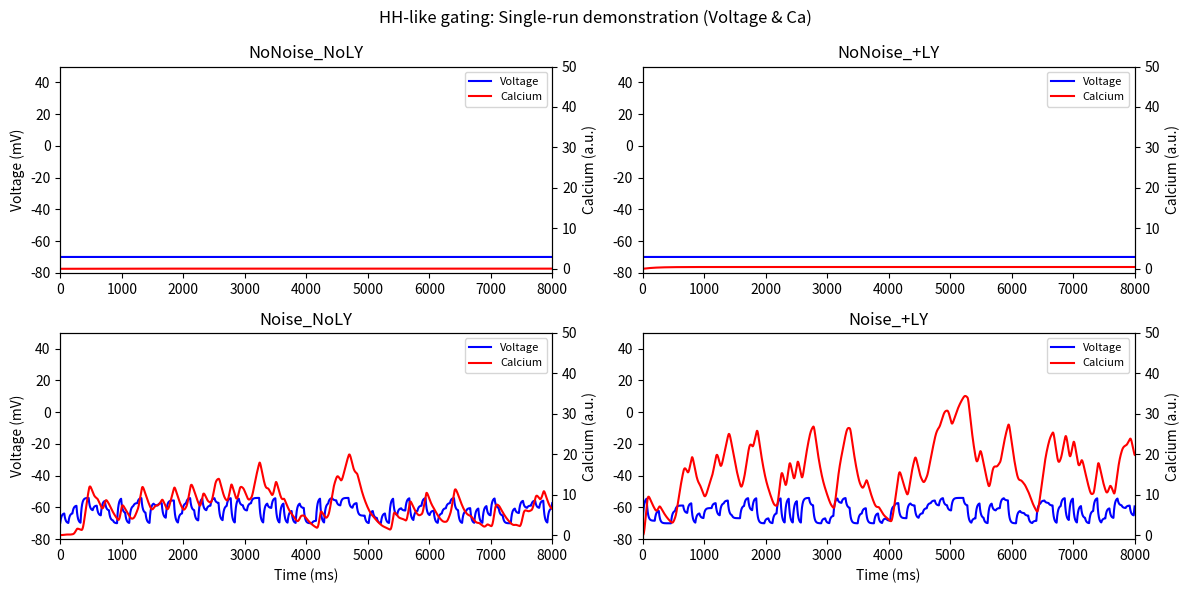
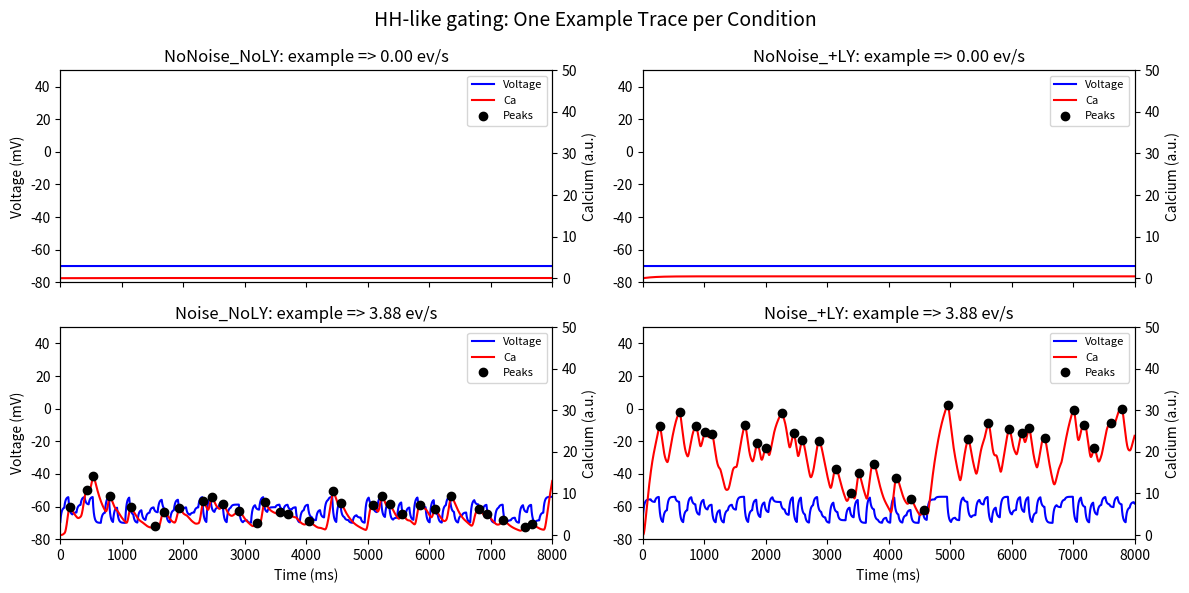
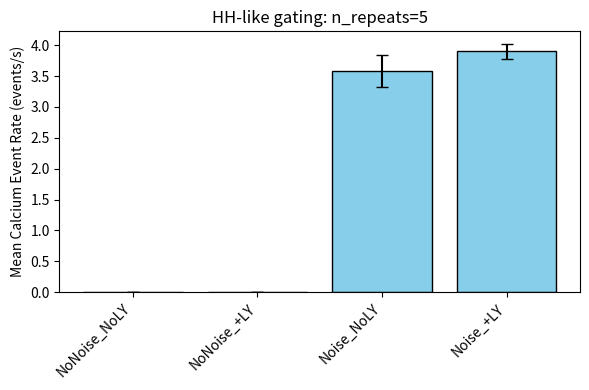
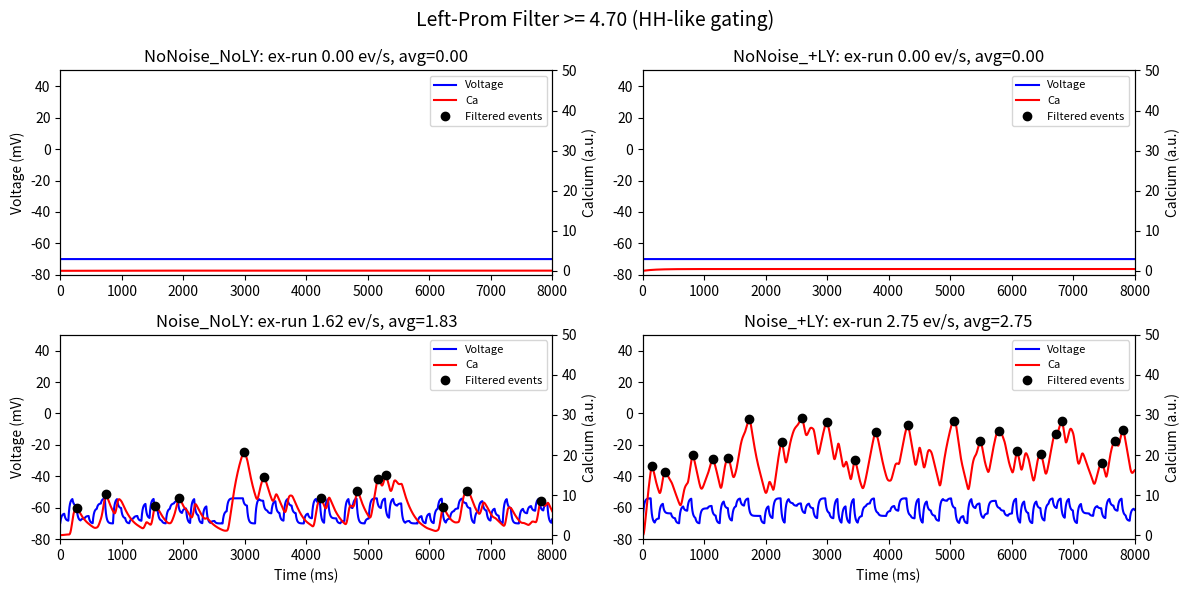
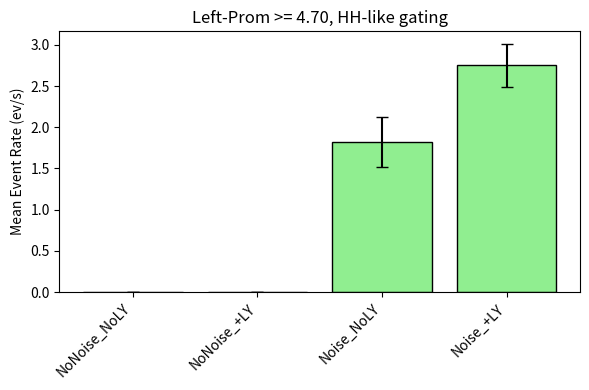

These figures' Python source, in order:
import numpy as np
import matplotlib.pyplot as plt
from scipy.signal import find_peaks, peak_prominences
from scipy.stats import gaussian_kde

###############################################################################
#                             MODEL PARAMETERS                                #
###############################################################################

params = {
    # Simulation timing
    "t_max": 8000.0,          # total simulation time (ms) for ONE run
    "dt": 1.0,                # time step (ms)

    # Bipolar & Noise
    "n_bipolars": 10,         # total bipolars
    "active_bipolars": 5,     # how many bipolars are ON each frame if noise is ON
    "refresh_rate": 15,       # Hz => one new frame each ~66.7 ms
    "I_exc_per_bipolar": 0.08,# excitatory current contribution per ON bipolar

    # Membrane Passive
    "C_mem": 1.0,             # membrane capacitance
    "g_leak": 0.05,           # leak conductance
    "E_leak": -70.0,          # leak reversal (mV)

    # HH-like gating for Ca
    # We'll interpret threshold_base as the baseline V_half
    "threshold_base": -56.0,  # baseline half-activation voltage (V_half)
    "threshold_shift_LY": -5.0, # shift if +LY => V_half => base + shift
    "k_gate": 2.0,            # slope factor for m_inf(V) = 1/(1+exp(-(V - V_half)/k))
    "tau_m": 10.0,            # gating variable time constant (ms)
    "I_Ca_in": 0.2,           # amplitude of Ca influx if m=1

    # Calcium dynamics
    "tau_Ca": 200.0,          # decay time constant for Ca (ms)

    # Plotting range
    "plot_range": (-80, 50, -1.0, 50.0),
}

###############################################################################
#                           HH-LIKE GATING FUNCTIONS                          #
###############################################################################

def pick_bipolars_active(condition, params):
    """
    If 'Noise' in condition => sample from N(5,5^2), else 0 bipolars active.
    """
    if condition in ["Noise_NoLY", "Noise_+LY"]:
        val = np.random.normal(5.0, 5.0)
        val = int(np.clip(round(val), 0, params["n_bipolars"]))
        return val
    else:
        return 0

def m_inf(V, V_half, k_gate):
    """
    Sigmoidal steady-state gating: m_inf(V).
    """
    return 1.0 / (1.0 + np.exp(-(V - V_half)/k_gate))

def run_simulation_HHlike(condition, params):
    """
    Single-compartment:
      dV/dt = (-g_leak*(V - E_leak) + I_exc)/C_mem
      dm/dt = [m_inf(V) - m]/tau_m
      dCa/dt= -Ca/tau_Ca + I_Ca_in*m
    The 'threshold_base' is used as V_half; if condition has +LY, we shift it.
    """
    dt = params["dt"]
    steps = int(params["t_max"] // dt)
    time_arr = np.arange(0, params["t_max"], dt)

    # Calculate the modded V_half if +LY
    V_half_base = params["threshold_base"]
    shift = params["threshold_shift_LY"] if "+LY" in condition else 0.0
    V_half_mod = V_half_base + shift

    # Initialize states
    V = params["E_leak"]
    m = 0.0
    Ca = 0.0

    # Gating constants
    k_gate = params["k_gate"]
    tau_m_val = params["tau_m"]
    tau_ca = params["tau_Ca"]
    I_ca_in = params["I_Ca_in"]

    frame_period = 1000.0 / params["refresh_rate"]
    frame_step_count = int(frame_period // dt)
    bipolars_on = 0
    step_in_frame = 0

    V_history = np.zeros(steps)
    Ca_history = np.zeros(steps)

    for i in range(steps):
        # Possibly pick bipolars at refresh
        if step_in_frame == 0:
            bipolars_on = pick_bipolars_active(condition, params)
        step_in_frame = (step_in_frame + 1) % frame_step_count

        # excitatory input
        I_exc = bipolars_on * params["I_exc_per_bipolar"]

        # 1) Membrane eq
        dV = (-params["g_leak"]*(V - params["E_leak"]) + I_exc) * (dt/params["C_mem"])
        V += dV

        # 2) Gating update
        m_inf_val = m_inf(V, V_half_mod, k_gate)
        dm = (m_inf_val - m)/tau_m_val
        m += dm*dt

        # 3) Ca update
        dCa = -Ca/tau_ca + I_ca_in*m
        Ca += dCa*dt

        V_history[i] = V
        Ca_history[i] = Ca

    return time_arr, V_history, Ca_history

###############################################################################
#                      MULTI-RUN EVENT DETECTION & PLOTTING                   #
###############################################################################

def compute_event_rate(t, Ca, height=None, prominence=None):
    """
    find_peaks on Ca array => # of peaks / total_time_s
    """
    peaks, props = find_peaks(Ca, height=height, prominence=prominence)
    total_time_s = (t[-1] - t[0])/1000.0
    rate = len(peaks)/total_time_s if total_time_s>0 else 0
    return rate, peaks

def run_condition_multiple_times(condition, params, n_repeats=5):
    """
    We'll run the HHlike sim multiple times for each condition,
    so we can average over random noise states if condition has noise.
    """
    results = []
    for _ in range(n_repeats):
        t, V, Ca = run_simulation_HHlike(condition, params)
        results.append((t, V, Ca))
    return results

def run_all_conditions_multi(params, n_repeats=5, height=None, prominence=None):
    """
    1) For each condition: run n_repeats times
    2) We display one example run's V & Ca (with peaks on Ca)
    3) Compute average event rates across runs => bar chart
    """
    conditions = ["NoNoise_NoLY", "NoNoise_+LY", "Noise_NoLY", "Noise_+LY"]
    mean_rates = []
    std_rates  = []

    fig, axs = plt.subplots(2, 2, figsize=(12,6), sharex=True)
    fig.suptitle("HH-like gating: One Example Trace per Condition", fontsize=14)

    for idx, cond in enumerate(conditions):
        row = idx//2
        col = idx%2
        ax = axs[row][col]

        # run multiple
        multi_runs = run_condition_multiple_times(cond, params, n_repeats)
        # pick first as example
        t_ex, V_ex, Ca_ex = multi_runs[0]

        # detect Ca peaks in example
        ex_rate, ex_peaks = compute_event_rate(t_ex, Ca_ex, height=height, prominence=prominence)

        # Plot voltage + Ca on a twinx
        ax.plot(t_ex, V_ex, 'b-', label="Voltage")
        ax.set_xlim(0, params["t_max"])
        (Vm_min, Vm_max, Ca_min, Ca_max) = params["plot_range"]
        ax.set_ylim(Vm_min, Vm_max)
        ax.set_title(f"{cond}: example => {ex_rate:.2f} ev/s")

        ax2 = ax.twinx()
        ax2.plot(t_ex, Ca_ex, 'r-', label="Ca")
        ax2.plot(t_ex[ex_peaks], Ca_ex[ex_peaks], 'ko', label="Peaks")
        ax2.set_ylim(Ca_min, Ca_max)

        if row==1:
            ax.set_xlabel("Time (ms)")
        if col==0:
            ax.set_ylabel("Voltage (mV)")
        ax2.set_ylabel("Calcium (a.u.)")

        # gather event rates from all runs
        run_rates = []
        for (t_i, V_i, Ca_i) in multi_runs:
            r_i, p_i = compute_event_rate(t_i, Ca_i, height=height, prominence=prominence)
            run_rates.append(r_i)

        m_r = np.mean(run_rates)
        s_r = np.std(run_rates)
        mean_rates.append(m_r)
        std_rates.append(s_r)

        # combined legend
        h1, l1 = ax.get_legend_handles_labels()
        h2, l2 = ax2.get_legend_handles_labels()
        ax2.legend(h1+h2, l1+l2, loc="upper right", fontsize=8)

    plt.tight_layout()
    plt.show()

    # Bar chart
    plt.figure(figsize=(6,4))
    xvals = np.arange(len(conditions))
    plt.bar(xvals, mean_rates, yerr=std_rates, capsize=4,
            color='skyblue', edgecolor='black')
    plt.xticks(xvals, conditions, rotation=45, ha='right')
    plt.ylabel("Mean Calcium Event Rate (events/s)")
    plt.title(f"HH-like gating: n_repeats={n_repeats}")
    plt.tight_layout()
    plt.show()

    for cond, mr, sr in zip(conditions, mean_rates, std_rates):
        print(f"{cond}: {mr:.2f} ± {sr:.2f} events/sec (n={n_repeats})")

###############################################################################
#              LEFT-PROMINENCE ANALYSIS (OPTIONAL, SAME STRUCTURE)           #
###############################################################################

def compute_left_prominences(trace, peaks):
    prominences, left_bases, _ = peak_prominences(trace, peaks)
    left_proms = trace[peaks] - trace[left_bases]
    return left_proms

def collect_all_left_prominences_multi(params, n_repeats=5):
    conditions = ["NoNoise_NoLY", "NoNoise_+LY", "Noise_NoLY", "Noise_+LY"]
    all_left_proms = []
    cond_left_prom_dict = {}
    for cond in conditions:
        runs = run_condition_multiple_times(cond, params, n_repeats)
        cond_proms = []
        for (t_i, V_i, Ca_i) in runs:
            peaks_i, _ = find_peaks(Ca_i, height=0.0, prominence=0.0)
            L_i = compute_left_prominences(Ca_i, peaks_i)
            cond_proms.extend(L_i)
            all_left_proms.extend(L_i)
        cond_left_prom_dict[cond] = np.array(cond_proms)
    return cond_left_prom_dict, np.array(all_left_proms)

def define_prominence_threshold(all_left_proms, method="kde", k=3):
    if method=="kde":
        kde = gaussian_kde(all_left_proms)
        x_grid = np.linspace(all_left_proms.min(), all_left_proms.max(), 1000)
        pdf = kde.evaluate(x_grid)
        from scipy.signal import find_peaks
        p_peaks, _ = find_peaks(pdf)
        if len(p_peaks)==0:
            threshold = np.percentile(all_left_proms, 80)
        else:
            noise_peak_idx = p_peaks[0]
            noise_peak_x = x_grid[noise_peak_idx]
            threshold = noise_peak_x + (k*0.1)
        return threshold
    else:
        threshold = np.percentile(all_left_proms, 80)
        return threshold

def detect_events_with_leftprom_multi(params, n_repeats=5, leftprom_threshold=0.5, do_plot=True):
    conditions = ["NoNoise_NoLY", "NoNoise_+LY", "Noise_NoLY", "Noise_+LY"]
    mean_rates = []
    std_rates = []

    if do_plot:
        fig, axs = plt.subplots(2, 2, figsize=(12,6))
        fig.suptitle(f"Left-Prom Filter >= {leftprom_threshold:.2f} (HH-like gating)", fontsize=14)

    for idx, cond in enumerate(conditions):
        runs = run_condition_multiple_times(cond, params, n_repeats)
        all_rates = []

        # pick an example
        t_ex, V_ex, Ca_ex = runs[0]
        ex_peaks, _ = find_peaks(Ca_ex, height=0.0, prominence=0.0)
        ex_left_proms = compute_left_prominences(Ca_ex, ex_peaks)
        keep_mask = (ex_left_proms >= leftprom_threshold)
        ex_kept_peaks = ex_peaks[keep_mask]

        # compute rates across runs
        for (t_i, V_i, Ca_i) in runs:
            p_i, _ = find_peaks(Ca_i, height=0.0, prominence=0.0)
            L_i = compute_left_prominences(Ca_i, p_i)
            keep_i = (L_i >= leftprom_threshold)
            total_s = (t_i[-1]-t_i[0])/1000.0
            r_i = np.sum(keep_i)/total_s if total_s>0 else 0
            all_rates.append(r_i)

        mean_r = np.mean(all_rates)
        std_r = np.std(all_rates)
        mean_rates.append(mean_r)
        std_rates.append(std_r)

        if do_plot:
            row = idx//2
            col = idx%2
            ax = axs[row][col]

            # We'll do a twin axis for Voltage vs Ca
            ax.plot(t_ex, V_ex, 'b-', label="Voltage")
            ax.set_xlim(0, params["t_max"])
            (Vm_min, Vm_max, Ca_min, Ca_max) = params["plot_range"]
            ax.set_ylim(Vm_min, Vm_max)
            ax.set_title(f"{cond}: ex-run {len(ex_kept_peaks)/(params['t_max']/1000.0):.2f} ev/s, avg={mean_r:.2f}")

            ax2 = ax.twinx()
            ax2.plot(t_ex, Ca_ex, 'r-', label="Ca")
            ax2.plot(t_ex[ex_kept_peaks], Ca_ex[ex_kept_peaks], 'ko', label="Filtered events")
            ax2.set_ylim(Ca_min, Ca_max)

            if row==1:
                ax.set_xlabel("Time (ms)")
            if col==0:
                ax.set_ylabel("Voltage (mV)")
            ax2.set_ylabel("Calcium (a.u.)")

            # combined legend
            h1, l1 = ax.get_legend_handles_labels()
            h2, l2 = ax2.get_legend_handles_labels()
            ax2.legend(h1+h2, l1+l2, loc="upper right", fontsize=8)

    if do_plot:
        plt.tight_layout()
        plt.show()

    # bar chart
    plt.figure(figsize=(6,4))
    xvals = np.arange(len(conditions))
    plt.bar(xvals, mean_rates, yerr=std_rates, capsize=4, color='lightgreen', edgecolor='black')
    plt.xticks(xvals, conditions, rotation=45, ha='right')
    plt.ylabel("Mean Event Rate (ev/s)")
    plt.title(f"Left-Prom >= {leftprom_threshold:.2f}, HH-like gating")
    plt.tight_layout()
    plt.show()

    for cond, m_r, s_r in zip(conditions, mean_rates, std_rates):
        print(f"{cond} => {m_r:.2f} ± {s_r:.2f} events/sec (n={n_repeats})")

###############################################################################
#                                 MAIN                                        #
###############################################################################

if __name__ == "__main__":
    # 1) Single-run demonstration: show V & Ca side by side
    conditions_one_run = ["NoNoise_NoLY", "NoNoise_+LY", "Noise_NoLY", "Noise_+LY"]
    fig1, axs1 = plt.subplots(2,2, figsize=(12,6))
    fig1.suptitle("HH-like gating: Single-run demonstration (Voltage & Ca)")

    for idx, cond in enumerate(conditions_one_run):
        row= idx//2
        col= idx%2
        ax= axs1[row][col]

        t, V, Ca = run_simulation_HHlike(cond, params)

        # Plot Voltage on primary axis
        ax.plot(t, V, 'b-', label="Voltage")
        ax.set_xlim(0, params["t_max"])
        (Vm_min, Vm_max, Ca_min, Ca_max) = params["plot_range"]
        ax.set_ylim(Vm_min, Vm_max)
        ax.set_title(cond)

        # Plot Ca on secondary axis
        ax2 = ax.twinx()
        ax2.plot(t, Ca, 'r-', label="Calcium")
        ax2.set_ylim(Ca_min, Ca_max)

        if row==1:
            ax.set_xlabel("Time (ms)")
        if col==0:
            ax.set_ylabel("Voltage (mV)")
        ax2.set_ylabel("Calcium (a.u.)")

        # Combined legend
        h1, l1 = ax.get_legend_handles_labels()
        h2, l2 = ax2.get_legend_handles_labels()
        ax2.legend(h1+h2, l1+l2, loc="upper right", fontsize=8)

    plt.tight_layout()
    plt.show()

    # 2) Multi-run approach with direct find_peaks on Ca
    print("\n=== Multi-run approach with direct find_peaks (HH-like gating) ===")
    run_all_conditions_multi(params, n_repeats=5, prominence=0.05)

    # 3) Left-prom approach:
    print("\n=== Left-prominences approach with multiple runs (HH-like gating) ===")
    cond_lp_dict, all_lp = collect_all_left_prominences_multi(params, n_repeats=5)
    leftprom_threshold = define_prominence_threshold(all_lp, method="kde", k=3)
    print(f"Chosen left-prom threshold: {leftprom_threshold:.2f}")
    detect_events_with_leftprom_multi(params, n_repeats=5, leftprom_threshold=leftprom_threshold, do_plot=True)
